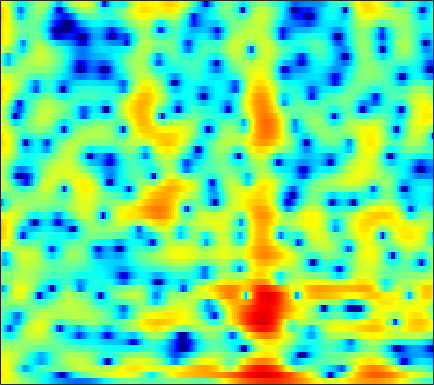

The file beside this chart, header and first rows:
4.759, 4.5533, 4.249, 3.9023, 3.6175, 3.2053, 2.7638, 2.4117, 1.9164, 1.3943, 0.84175, 0.41075, -0.18547, -0.80826, -1.2861, -1.9461, -2.6311, -3.1611, -3.8814, -4.6019, -5.3231, -5.8558, -6.549, -7.2179
6.009, 5.756, 5.309, 4.733, 4.218, 3.423, 2.518, 1.774, 0.7295, -0.3212, -1.297, -1.925, -2.564, -2.97, -3.141, -3.259, -3.342, -3.431, -3.63, -3.969, -4.488, -5.015, -5.942, -7.188
5.51, 5.309, 4.831, 4.099, 3.378, 2.165, 0.6321, -0.7543, -2.947, -5.498, -8.072, -9.276, -8.992, -7.461, -6.258, -4.922, -3.907, -3.321, -2.723, -2.282, -1.954, -1.765, -1.565, -1.409
4.572, 4.487, 4.235, 3.828, 3.427, 2.776, 2.01, 1.375, 0.4782, -0.4553, -1.407, -2.127, -3.1, -4.127, -4.954, -6.155, -7.418, -8.296, -9.052, -8.905, -7.858, -6.764, -5.243, -3.833
3.596, 3.62, 3.557, 3.39, 3.199, 2.862, 2.435, 2.059, 1.482, 0.8203, 0.06358, -0.5726, -1.528, -2.623, -3.549, -4.909, -6.361, -7.402, -8.39, -8.452, -7.553, -6.535, -5.092, -3.756
1.825, 1.867, 1.864, 1.809, 1.741, 1.619, 1.459, 1.315, 1.096, 0.8471, 0.5647, 0.3329, -0.006951, -0.3722, -0.652, -1.006, -1.324, -1.525, -1.72, -1.823, -1.833, -1.791, -1.681, -1.523
0.3619, 0.1855, -0.02866, -0.1812, -0.2353, -0.21, -0.09244, 0.0396, 0.2574, 0.484, 0.695, 0.8307, 0.9686, 1.055, 1.079, 1.057, 0.9814, 0.8941, 0.7416, 0.5484, 0.3204, 0.1262, -0.1687, -0.4929
-1.8, -2.902, -4.383, -5.498, -5.755, -5.167, -3.927, -2.875, -1.535, -0.3619, 0.6262, 1.254, 1.942, 2.472, 2.765, 3.015, 3.105, 3.068, 2.878, 2.529, 2.016, 1.527, 0.7382, -0.1873
-2.91, -4.948, -8.46, -12.73, -14, -10.94, -7.603, -5.627, -3.476, -1.696, -0.1641, 0.8472, 2.007, 2.958, 3.525, 4.083, 4.406, 4.484, 4.344, 3.909, 3.156, 2.366, 0.9218, -1.088
-1.552, -2.537, -3.953, -5.436, -6.532, -7.959, -9.24, -9.784, -9.169, -7.042, -4.455, -2.65, -0.5948, 1.018, 1.97, 2.939, 3.593, 3.889, 4.033, 3.914, 3.514, 3.029, 2.159, 1.02
-1.689, -2.231, -3.141, -4.333, -5.463, -7.323, -9.559, -11.13, -11.36, -8.944, -6.127, -4.333, -2.353, -0.8084, 0.09432, 1.026, 1.685, 2.036, 2.348, 2.52, 2.536, 2.475, 2.321, 2.117
-1.132, -1.19, -1.374, -1.651, -1.893, -2.21, -2.448, -2.536, -2.481, -2.221, -1.794, -1.43, -1.007, -0.659, -0.4398, -0.2137, -0.05295, 0.03743, 0.1613, 0.3055, 0.4879, 0.6338, 0.8519, 1.09
-0.0395, 0.0605, 0.2084, 0.4068, 0.5874, 0.8317, 1.044, 1.171, 1.268, 1.228, 1.051, 0.819, 0.3636, -0.3172, -0.968, -1.956, -2.911, -3.478, -3.817, -3.668, -3.142, -2.614, -1.896, -1.191
-2.052, -2.349, -1.723, -0.311, 0.8338, 2.152, 3.141, 3.655, 4.052, 4.104, 3.784, 3.287, 2.258, 0.6973, -0.9565, -4.107, -9.106, -15.91, -22.33, -11.96, -8.359, -7.005, -5.998, -5.304
-7.417, -9.79, -6.781, -2.62, -0.3562, 1.801, 3.262, 4.001, 4.601, 4.833, 4.695, 4.341, 3.559, 2.43, 1.366, -0.3224, -2.113, -3.309, -4.622, -5.613, -6.679, -7.98, -11.01, -18.26
-0.5125, -0.6183, -0.3957, 0.1593, 0.6908, 1.43, 2.103, 2.519, 2.911, 3.093, 3.083, 2.945, 2.572, 2.034, 1.538, 0.7692, -0.0845, -0.7524, -1.626, -2.534, -3.464, -4.166, -5.005, -5.514
-0.2726, -0.2942, -0.1868, 0.05164, 0.2979, 0.6906, 1.091, 1.376, 1.699, 1.917, 2.017, 2.02, 1.916, 1.682, 1.436, 1.043, 0.5699, 0.175, -0.3545, -0.8953, -1.408, -1.752, -2.155, -2.426
-1.992, -2.135, -2.08, -1.729, -1.311, -0.6389, 0.05115, 0.5301, 1.092, 1.536, 1.833, 1.958, 2.023, 1.954, 1.818, 1.557, 1.218, 0.9131, 0.4679, 0.005587, -0.4358, -0.7335, -1.091, -1.37
-6.545, -8.162, -8.508, -6.444, -4.549, -2.383, -0.6996, 0.2856, 1.283, 1.999, 2.483, 2.7, 2.822, 2.791, 2.668, 2.368, 1.942, 1.55, 0.9286, 0.2353, -0.4834, -1.002, -1.574, -1.968
-4.88, -6.913, -7.501, -5.17, -3.163, -1.013, 0.5458, 1.426, 2.289, 2.858, 3.212, 3.368, 3.408, 3.288, 3.102, 2.688, 2.072, 1.486, 0.4758, -0.8143, -2.445, -3.876, -5.863, -7.34
2.605, 2.18, 1.807, 1.691, 1.713, 1.811, 1.917, 1.948, 1.953, 1.921, 1.85, 1.804, 1.736, 1.596, 1.42, 1.079, 0.5342, -0.04701, -1.071, -2.499, -4.45, -6.463, -10.15, -14.72
5.942, 5.474, 4.774, 3.984, 3.318, 2.327, 1.216, 0.3074, -0.9159, -1.905, -2.472, -2.597, -2.388, -2.032, -1.812, -1.616, -1.607, -1.778, -2.159, -2.751, -3.488, -4.134, -4.914, -5.387
7.794, 7.185, 6.196, 4.96, 3.845, 2.006, -0.3583, -2.613, -6.717, -12.91, -16.99, -12.8, -8.83, -6.604, -5.514, -4.613, -4.035, -3.729, -3.537, -3.473, -3.56, -3.633, -3.875, -4.12
8.113, 7.514, 6.548, 5.365, 4.303, 2.606, 0.5421, -1.249, -3.913, -6.458, -8.042, -8.473, -8.418, -8.427, -8.509, -8.522, -8.179, -7.599, -6.696, -5.947, -5.514, -5.418, -5.573, -6.073
7.214, 6.793, 6.157, 5.409, 4.76, 3.778, 2.609, 1.644, 0.2517, -1.264, -2.859, -4.213, -6.346, -9.375, -12.9, -22.22, -20.07, -13.85, -9.672, -7.586, -6.571, -6.535, -7.077, -8.579
4.194, 4.094, 4.082, 4.098, 4.061, 3.903, 3.565, 3.188, 2.538, 1.66, 0.6364, -0.2798, -1.704, -3.283, -4.467, -5.615, -5.895, -5.44, -4.647, -3.961, -3.671, -3.792, -4.443, -5.606
-5.272, -4.069, -1.936, -0.1552, 0.8323, 1.708, 2.228, 2.399, 2.403, 2.227, 1.872, 1.546, 1.048, 0.5742, 0.2356, -0.1038, -0.3045, -0.3889, -0.4043, -0.423, -0.5638, -0.6836, -1.019, -1.416
-10.82, -8.367, -5.063, -2.714, -1.479, -0.322, 0.401, 0.7483, 1.002, 1.113, 1.1, 1.065, 1.01, 0.9496, 0.9331, 0.9221, 0.9514, 0.9599, 0.9735, 0.9333, 0.848, 0.7174, 0.5057, 0.2052
-1.913, -1.741, -1.336, -0.8934, -0.6227, -0.3502, -0.2437, -0.2222, -0.2618, -0.3311, -0.3532, -0.3235, -0.1922, 0.01579, 0.2566, 0.6193, 1.011, 1.295, 1.594, 1.796, 1.888, 1.811, 1.595, 1.157
2.063, 1.814, 1.387, 0.8436, 0.3612, -0.3847, -1.194, -1.824, -2.595, -3.292, -3.72, -3.861, -3.663, -2.966, -2.219, -1.029, 0.1381, 0.9528, 1.885, 2.576, 2.993, 3.127, 3.025, 2.584
3.302, 2.665, 1.559, 0.1411, -1.135, -3.165, -5.41, -7.176, -9.288, -11, -12.8, -14.39, -15.8, -12.86, -9.507, -5.751, -2.811, -1.118, 0.6453, 1.946, 2.828, 3.283, 3.56, 3.525
2.733, 1.866, 0.3649, -1.632, -3.543, -6.851, -11.6, -17.07, -34.48, -22.08, -18.51, -17.73, -17.2, -14.28, -11.31, -7.626, -4.716, -2.932, -1.024, 0.4457, 1.574, 2.197, 2.812, 3.179
2.65, 1.88, 0.5795, -1.059, -2.518, -4.75, -7.183, -8.954, -10.6, -11.21, -10.85, -10.29, -9.293, -8.036, -6.945, -5.406, -3.912, -2.845, -1.553, -0.4456, 0.5169, 1.107, 1.795, 2.339
3.344, 2.812, 1.909, 0.8189, -0.09631, -1.383, -2.68, -3.566, -4.574, -5.27, -5.626, -5.722, -5.556, -5.184, -4.775, -4.145, -3.415, -2.874, -2.178, -1.495, -0.8442, -0.3555, 0.2781, 0.9089
4.576, 4.216, 3.558, 2.716, 1.975, 0.892, -0.2795, -1.152, -2.32, -3.325, -4.15, -4.555, -4.838, -4.81, -4.676, -4.385, -4.118, -3.942, -3.75, -3.573, -3.333, -3.015, -2.39, -1.555
6.01, 5.731, 5.146, 4.322, 3.554, 2.311, 0.8473, -0.4313, -2.348, -4.468, -6.57, -7.684, -8.116, -7.425, -6.694, -5.899, -5.561, -5.636, -6.224, -7.423, -8.904, -9.6, -8.647, -6.229
6.711, 6.46, 5.889, 5.049, 4.25, 2.924, 1.269, -0.2667, -2.788, -6.31, -11.78, -19.24, -17.68, -10.84, -8.253, -6.388, -5.57, -5.598, -6.465, -8.465, -11.87, -14.83, -13, -8.485
6.212, 5.928, 5.324, 4.491, 3.726, 2.574, 1.255, 0.188, -1.295, -2.84, -4.167, -4.821, -5.044, -4.546, -4.015, -3.328, -2.938, -2.85, -3.031, -3.432, -3.906, -4.1, -4.106, -3.874
5.406, 4.92, 4.028, 2.926, 2.013, 0.7965, -0.2858, -0.923, -1.536, -1.831, -1.864, -1.786, -1.472, -1.075, -0.7311, -0.2929, 0.02107, 0.1794, 0.2681, 0.2179, 0.0287, -0.1955, -0.626, -1.246
4.574, 3.656, 2.04, -0.03101, -1.852, -4.434, -6.525, -7.032, -6.353, -4.883, -3.443, -2.466, -1.28, -0.2772, 0.3827, 1.107, 1.704, 2.041, 2.317, 2.413, 2.328, 2.128, 1.669, 0.9863
3.729, 2.479, 0.294, -2.624, -5.481, -10.67, -18.5, -19.44, -13.22, -9.435, -6.701, -5.021, -3.117, -1.505, -0.4907, 0.6229, 1.515, 2.023, 2.521, 2.793, 2.891, 2.831, 2.591, 2.169
4.096, 2.897, 0.9176, -1.532, -3.616, -6.652, -9.65, -11.53, -13.13, -12.35, -9.776, -7.628, -5.091, -3.05, -1.784, -0.4052, 0.6151, 1.226, 1.854, 2.284, 2.51, 2.568, 2.504, 2.266
5.618, 4.671, 3.09, 1.136, -0.5973, -3.361, -6.832, -10.17, -15.8, -15.27, -10.4, -7.692, -5.197, -3.407, -2.378, -1.292, -0.3999, 0.1651, 0.7787, 1.264, 1.572, 1.685, 1.662, 1.46
6.729, 6.093, 5.022, 3.721, 2.608, 0.9764, -0.6938, -1.869, -3.133, -3.812, -3.953, -3.888, -3.767, -3.715, -3.746, -3.719, -3.397, -2.964, -2.189, -1.417, -0.8022, -0.5522, -0.5264, -0.8548
6.692, 6.313, 5.664, 4.868, 4.195, 3.236, 2.227, 1.461, 0.4683, -0.5115, -1.555, -2.458, -3.921, -5.955, -8.007, -11.48, -13.34, -11.25, -7.735, -5.273, -3.785, -3.172, -2.954, -3.419
5.761, 5.527, 5.114, 4.608, 4.177, 3.557, 2.88, 2.333, 1.553, 0.6566, -0.4141, -1.356, -2.921, -4.945, -6.813, -9.506, -10.73, -9.6, -7.208, -5.289, -4.066, -3.544, -3.375, -3.76
4.102, 3.849, 3.465, 3.08, 2.812, 2.474, 2.159, 1.919, 1.548, 1.102, 0.5712, 0.1097, -0.5926, -1.34, -1.875, -2.433, -2.711, -2.695, -2.441, -2.106, -1.833, -1.771, -1.889, -2.244
1.746, 1.111, 0.3412, -0.1512, -0.2645, -0.136, 0.1671, 0.413, 0.6829, 0.8686, 0.9636, 0.9623, 0.9173, 0.836, 0.7705, 0.6959, 0.6594, 0.6476, 0.631, 0.6052, 0.5109, 0.368, 0.07637, -0.3543
-1.13, -3.234, -6.6, -8.678, -7.662, -5.079, -3.005, -1.884, -0.8107, -0.05442, 0.5054, 0.8428, 1.244, 1.596, 1.832, 2.082, 2.28, 2.367, 2.402, 2.34, 2.154, 1.946, 1.569, 1.071
-0.381, -2.632, -6.287, -8.696, -7.744, -5.388, -3.664, -2.853, -2.178, -1.726, -1.251, -0.775, 0.0005665, 0.8418, 1.427, 2.098, 2.588, 2.829, 2.996, 2.965, 2.754, 2.507, 2.042, 1.454
3.886, 2.942, 1.699, 0.6288, -0.03116, -0.8224, -1.74, -2.657, -4.358, -6.409, -7.37, -6.311, -3.792, -1.459, -0.1025, 1.233, 2.08, 2.461, 2.658, 2.554, 2.213, 1.802, 1.109, 0.2986
6.239, 5.682, 4.809, 3.803, 2.941, 1.609, -0.06928, -1.663, -4.529, -8.527, -11.59, -9.456, -5.428, -2.573, -1.091, 0.2224, 0.9822, 1.221, 1.144, 0.6939, -0.1057, -0.9207, -2.226, -3.686
6.333, 5.959, 5.289, 4.44, 3.704, 2.604, 1.384, 0.4235, -0.8118, -1.823, -2.351, -2.355, -1.961, -1.394, -0.9822, -0.6016, -0.5199, -0.6877, -1.23, -2.201, -3.674, -5.114, -7.582, -10.77
6.161, 5.835, 5.221, 4.437, 3.761, 2.785, 1.794, 1.073, 0.2374, -0.402, -0.8017, -0.9583, -1.002, -0.9606, -0.9445, -1.023, -1.332, -1.732, -2.546, -3.766, -5.465, -7.123, -9.886, -13.52
6.685, 6.247, 5.459, 4.46, 3.592, 2.315, 0.9895, 0.04863, -1.001, -1.652, -1.862, -1.779, -1.495, -1.153, -0.9687, -0.8901, -1.04, -1.345, -2.06, -3.117, -4.53, -5.807, -7.833, -10.1
7.566, 6.937, 5.843, 4.433, 3.151, 1.093, -1.438, -3.627, -6.664, -8.146, -6.81, -5.154, -3.236, -1.819, -1.057, -0.3997, -0.1046, -0.1412, -0.5196, -1.272, -2.37, -3.42, -5.124, -7.094
7.592, 6.827, 5.556, 3.968, 2.522, 0.2065, -2.734, -5.498, -10.13, -12.8, -9.517, -6.799, -4.115, -2.217, -1.143, -0.09541, 0.5179, 0.7435, 0.7355, 0.3315, -0.4897, -1.42, -3.066, -5.333
6.291, 5.475, 4.206, 2.747, 1.539, -0.1832, -1.973, -3.249, -4.652, -5.424, -5.369, -4.881, -3.809, -2.522, -1.533, -0.3631, 0.5664, 1.078, 1.47, 1.519, 1.173, 0.6609, -0.4036, -1.924
